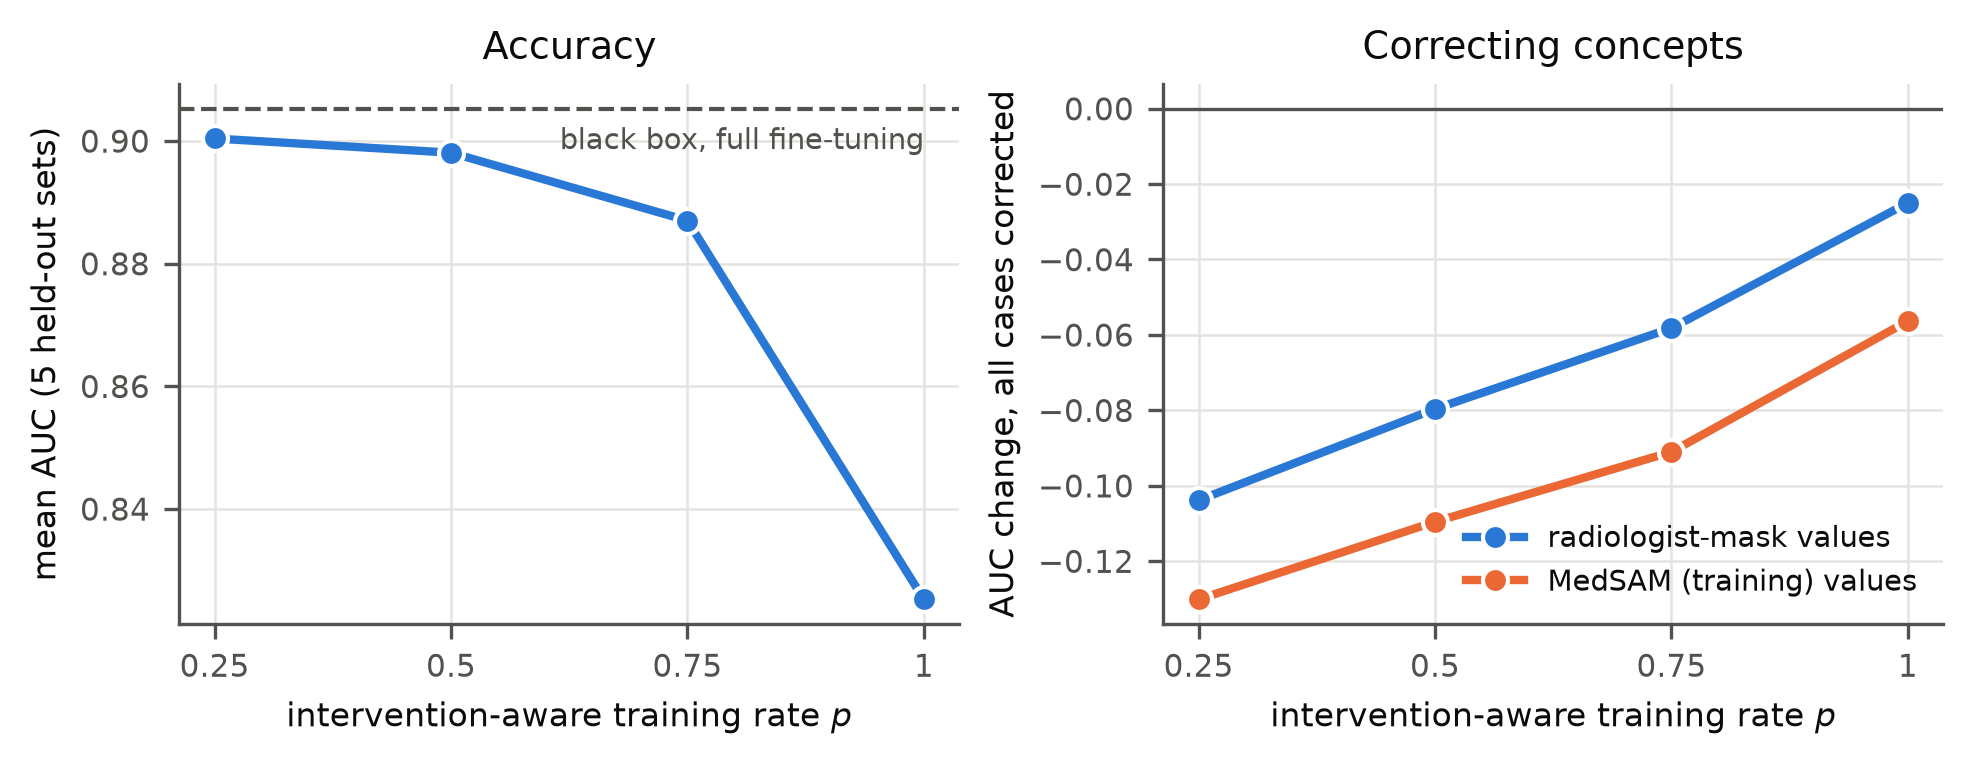

The data file committed next to this chart (first rows):
int_p, auc, bb_auc, gain_radiologist, gain50_radiologist, gain_train_label, gain50_train_label
25, 0.9004, 0.9053, -0.1039, -0.03664, -0.1302, -0.04616
50, 0.8981, 0.9053, -0.07966, -0.03431, -0.1096, -0.04614
75, 0.887, 0.9053, -0.05823, -0.02651, -0.09106, -0.0436
100, 0.8252, 0.9053, -0.02504, -0.01212, -0.05636, -0.02937
